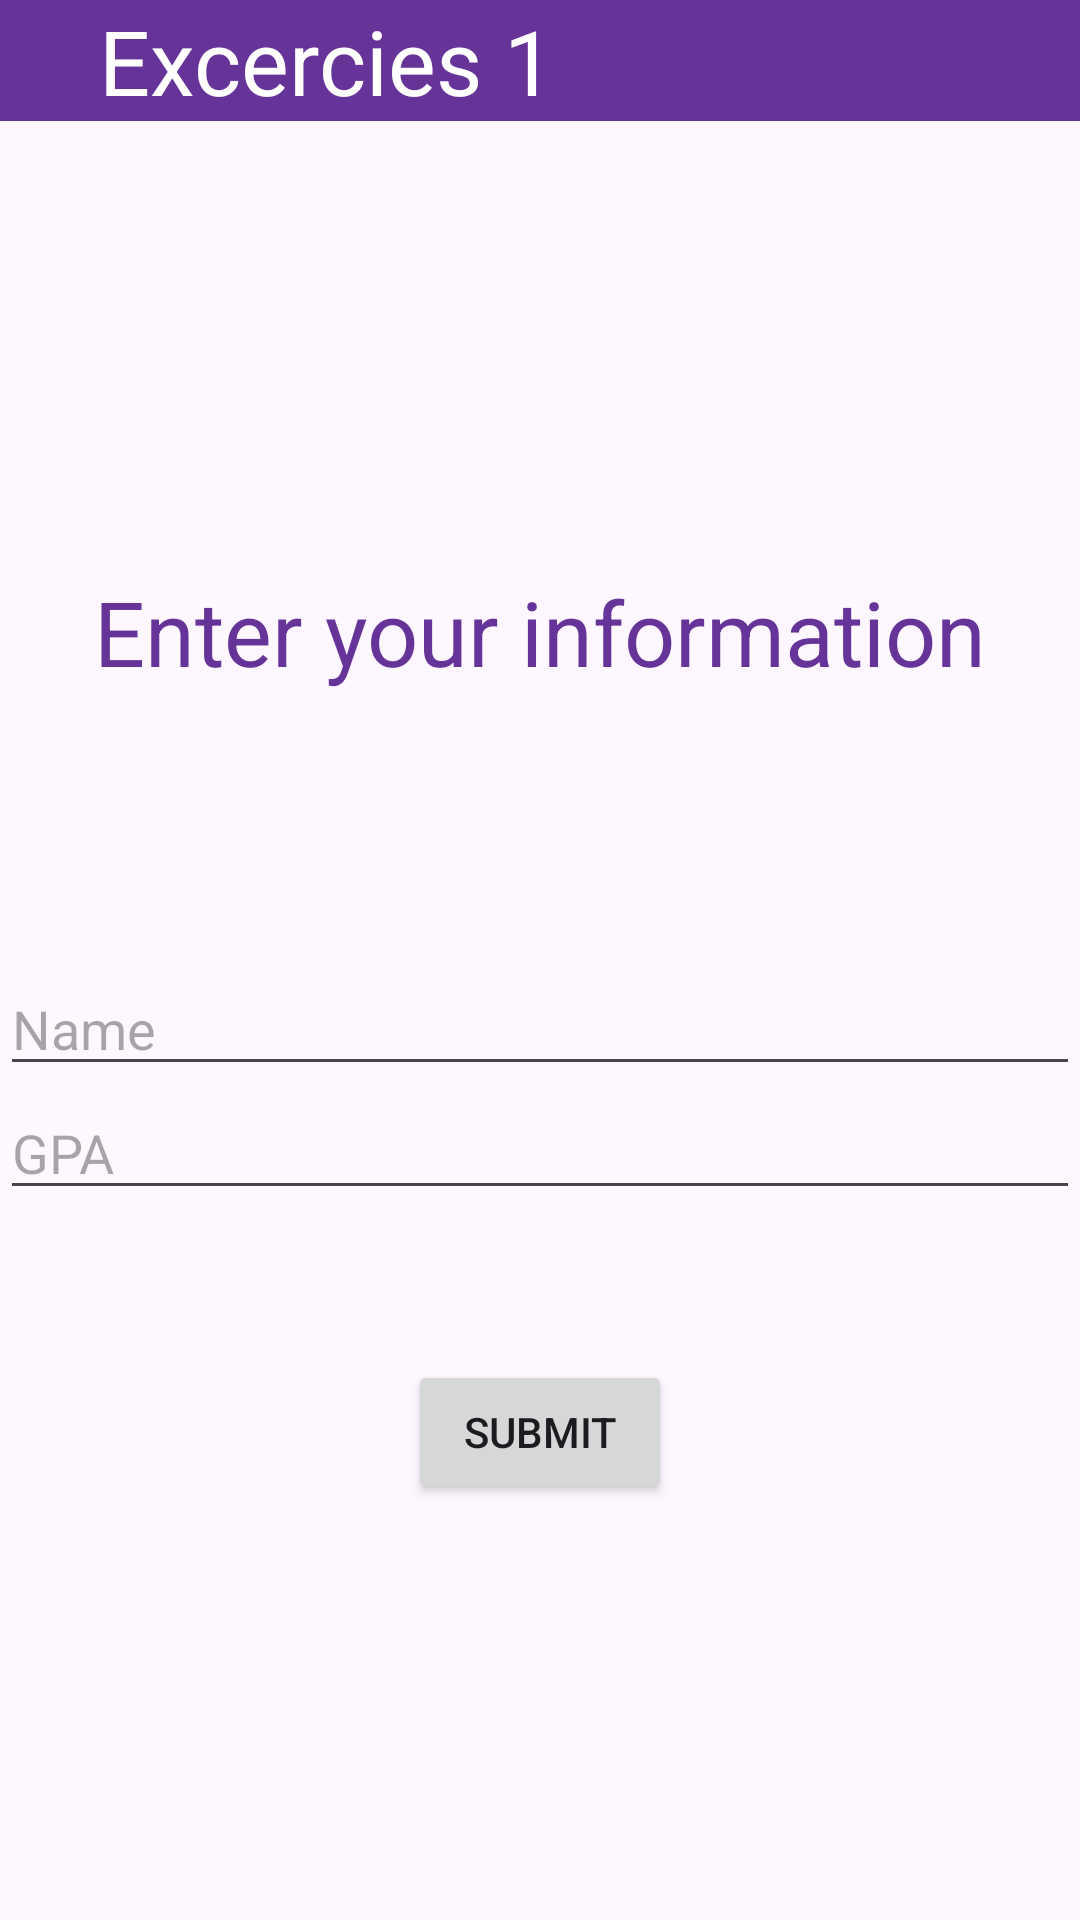

Layout XML and referenced resources for this Android screen:
<!-- AndroidManifest.xml: application theme Theme.DIALOG -->
<!-- res/layout/activity_enter_in4.xml -->
<?xml version="1.0" encoding="utf-8"?>
<androidx.constraintlayout.widget.ConstraintLayout
    xmlns:android="http://schemas.android.com/apk/res/android"
    xmlns:app="http://schemas.android.com/apk/res-auto"
    xmlns:tools="http://schemas.android.com/tools"
    android:id="@+id/main"
    android:layout_width="match_parent"
    android:layout_height="match_parent"
    tools:context=".MainActivity">

    <LinearLayout
        android:layout_width="match_parent"
        android:layout_height="match_parent"
        android:orientation="vertical">

        <LinearLayout
            android:layout_width="match_parent"
            android:layout_height="wrap_content"
            android:orientation="horizontal">

            <ImageButton
                android:id="@+id/imgbtnBack"
                android:layout_width="33dp"
                android:layout_height="match_parent"
                android:background="#663399"
                app:srcCompat="@drawable/arrow_back_24dp_e8eaed_fill0_wght400_grad0_opsz24" />

            <TextView
                android:id="@+id/tV1"
                android:layout_width="match_parent"
                android:layout_height="wrap_content"
                android:layout_gravity="center"
                android:background="#663399"
                android:text="Excercies 1"
                android:textColor="@color/white"
                android:textSize="30dp" />
        </LinearLayout>

        
        <LinearLayout
            android:layout_width="match_parent"
            android:layout_height="wrap_content"
            android:paddingTop="150dp"
            android:paddingBottom="50dp"
            android:orientation="vertical">

            <TextView
                android:id="@+id/tV2"
                android:layout_width="match_parent"
                android:layout_height="wrap_content"
                android:text="Enter your information"
                android:textAlignment="center"
                android:textColor="#663399"
                android:textSize="30dp" />

            <EditText
                android:id="@+id/edtName2"
                android:layout_width="match_parent"
                android:layout_height="wrap_content"
                android:paddingTop="100dp"
                android:ems="10"
                android:inputType="text"
                android:hint="Name" />

            <EditText
                android:id="@+id/edtGPA2"
                android:layout_width="match_parent"
                android:layout_height="wrap_content"
                android:ems="10"
                android:inputType="text"
                android:hint="GPA" />
        </LinearLayout>

        <Button
            android:id="@+id/btnSubmit"
            android:layout_width="wrap_content"
            android:layout_height="wrap_content"
            android:layout_gravity="center"
            android:text="Submit" />


        

    </LinearLayout>
</androidx.constraintlayout.widget.ConstraintLayout>
<!-- resources referenced by this layout -->
<resources>
  <style name="Theme.DIALOG" parent="Base.Theme.DIALOG" />
  <style name="Base.Theme.DIALOG" parent="Theme.Material3.DayNight.NoActionBar">
          
          
      </style>
  <!-- not gathered from this repository: default colours our renderer supplied (Android Studio template values) -->
  <color name="white">#FFFFFFFF</color>
</resources>
